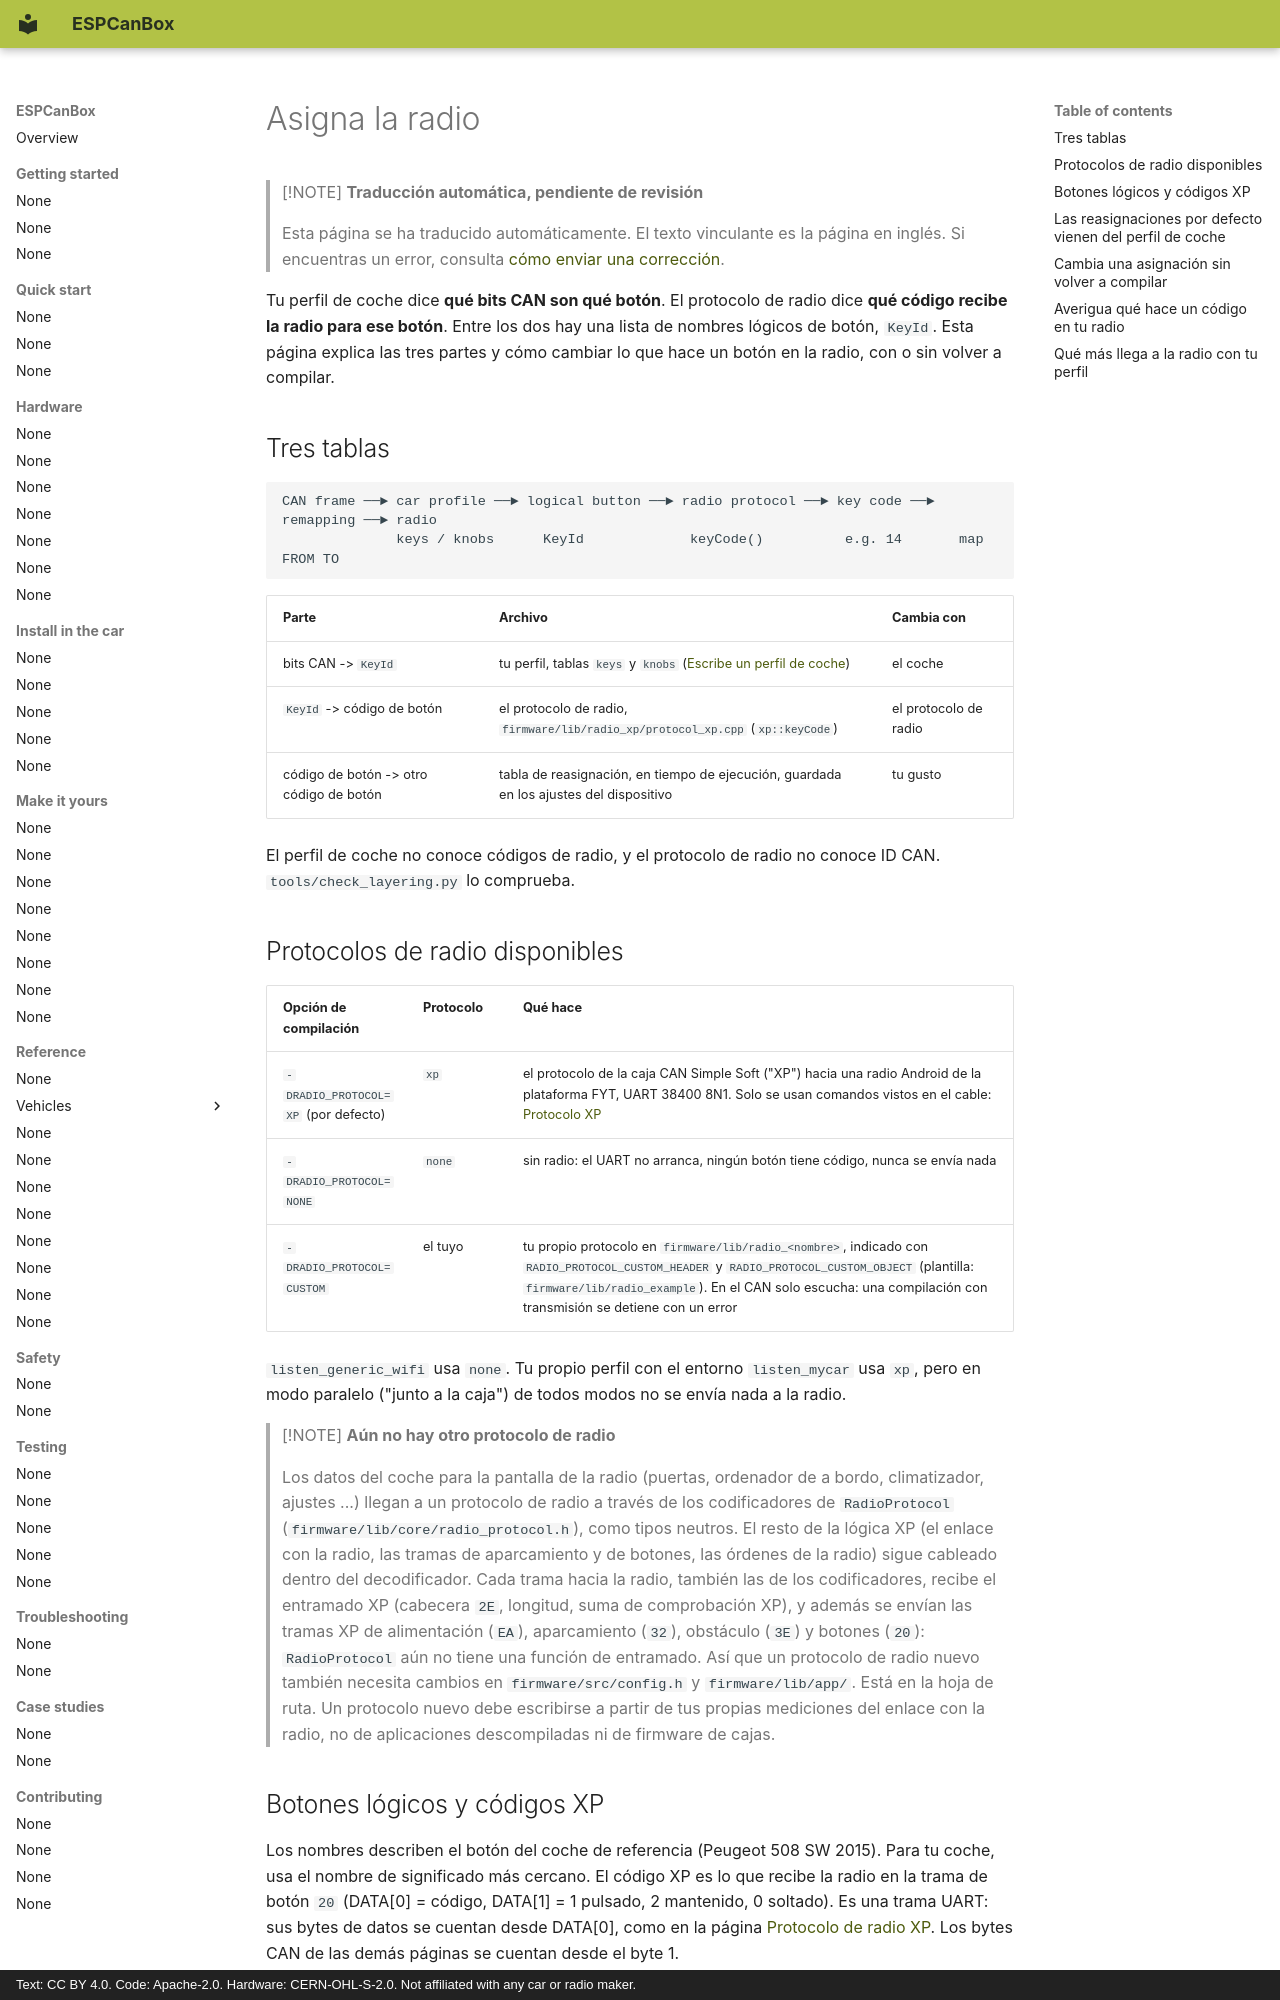

repository: grabowski98/ESPCanBox · page: es/make-it-yours/radio-mapping/index.html · generator: mkdocs · copyright: Text: CC BY 4.0. Code: Apache-2.0. Hardware: CERN-OHL-S-2.0. Not affiliated with any car or radio maker.

# Asigna la radio

> [!NOTE]
> **Traducción automática, pendiente de revisión**
>
> Esta página se ha traducido automáticamente. El texto vinculante es la página en inglés.
> Si encuentras un error, consulta [cómo enviar una corrección](../../en/contributing/translations.md#send-your-work).

Tu perfil de coche dice **qué bits CAN son qué botón**. El protocolo de radio dice **qué código
recibe la radio para ese botón**. Entre los dos hay una lista de nombres lógicos de botón, `KeyId`.
Esta página explica las tres partes y cómo cambiar lo que hace un botón en la radio, con o sin
volver a compilar.

## Tres tablas {#three-tables}

```text
CAN frame ──► car profile ──► logical button ──► radio protocol ──► key code ──► remapping ──► radio
              keys / knobs      KeyId             keyCode()          e.g. 14       map FROM TO
```

| Parte | Archivo | Cambia con |
|---|---|---|
| bits CAN -> `KeyId` | tu perfil, tablas `keys` y `knobs` ([Escribe un perfil de coche](write-a-profile.md)) | el coche |
| `KeyId` -> código de botón | el protocolo de radio, `firmware/lib/radio_xp/protocol_xp.cpp` (`xp::keyCode`) | el protocolo de radio |
| código de botón -> otro código de botón | tabla de reasignación, en tiempo de ejecución, guardada en los ajustes del dispositivo | tu gusto |

El perfil de coche no conoce códigos de radio, y el protocolo de radio no conoce ID CAN.
`tools/check_layering.py` lo comprueba.
